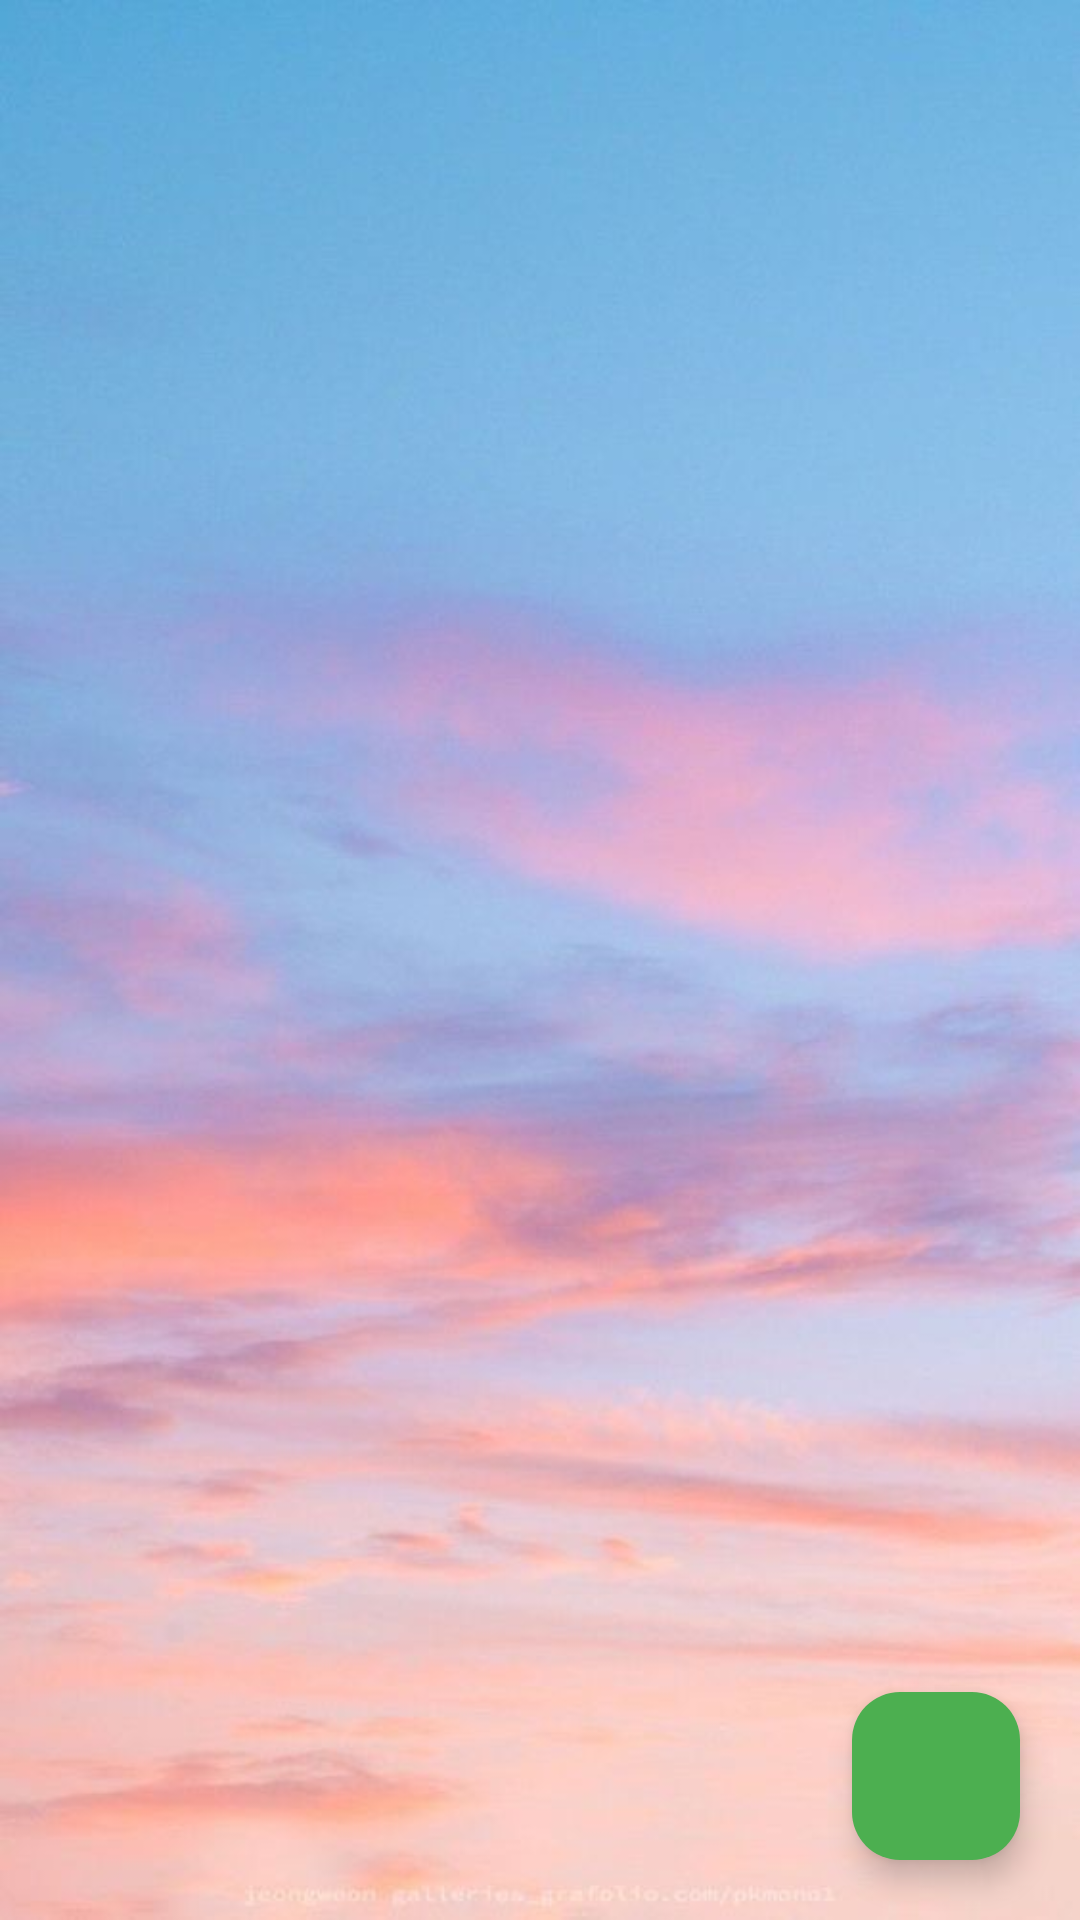

Produce the Android XML layout that renders to this screen, including the resource entries it uses.
<!-- AndroidManifest.xml: application theme Theme.DuAnNhom10 -->
<!-- res/layout/fragment_danh_muc.xml -->
<?xml version="1.0" encoding="utf-8"?>
<FrameLayout xmlns:android="http://schemas.android.com/apk/res/android"
    xmlns:tools="http://schemas.android.com/tools"
    android:layout_width="match_parent"
    android:layout_height="match_parent"
    android:background="@drawable/bgr1"
    tools:context=".Fragment.DanhMucFragment">

    <LinearLayout
        android:layout_width="match_parent"
        android:layout_height="wrap_content"
        android:orientation="vertical">

        <androidx.recyclerview.widget.RecyclerView
            android:id="@+id/recy_Dm"
            android:layout_width="match_parent"
            android:layout_height="730dp"/>
    </LinearLayout>

    <com.google.android.material.floatingactionbutton.FloatingActionButton
        android:id="@+id/floating_Dm"
        android:layout_width="wrap_content"
        android:layout_height="wrap_content"
        android:layout_gravity="end|bottom"
        android:backgroundTint="#4CAF50"
        android:layout_margin="20dp"
        android:src="@drawable/dmuc"/>

</FrameLayout>
<!-- resources referenced by this layout -->
<resources>
  <!-- drawable bgr1: jpg bitmap (drawable, 29103 bytes) -->
  <style name="Theme.DuAnNhom10" parent="Base.Theme.DuAnNhom10" />
  <style name="Base.Theme.DuAnNhom10" parent="Theme.Material3.DayNight.NoActionBar">
          
          
      </style>
</resources>
